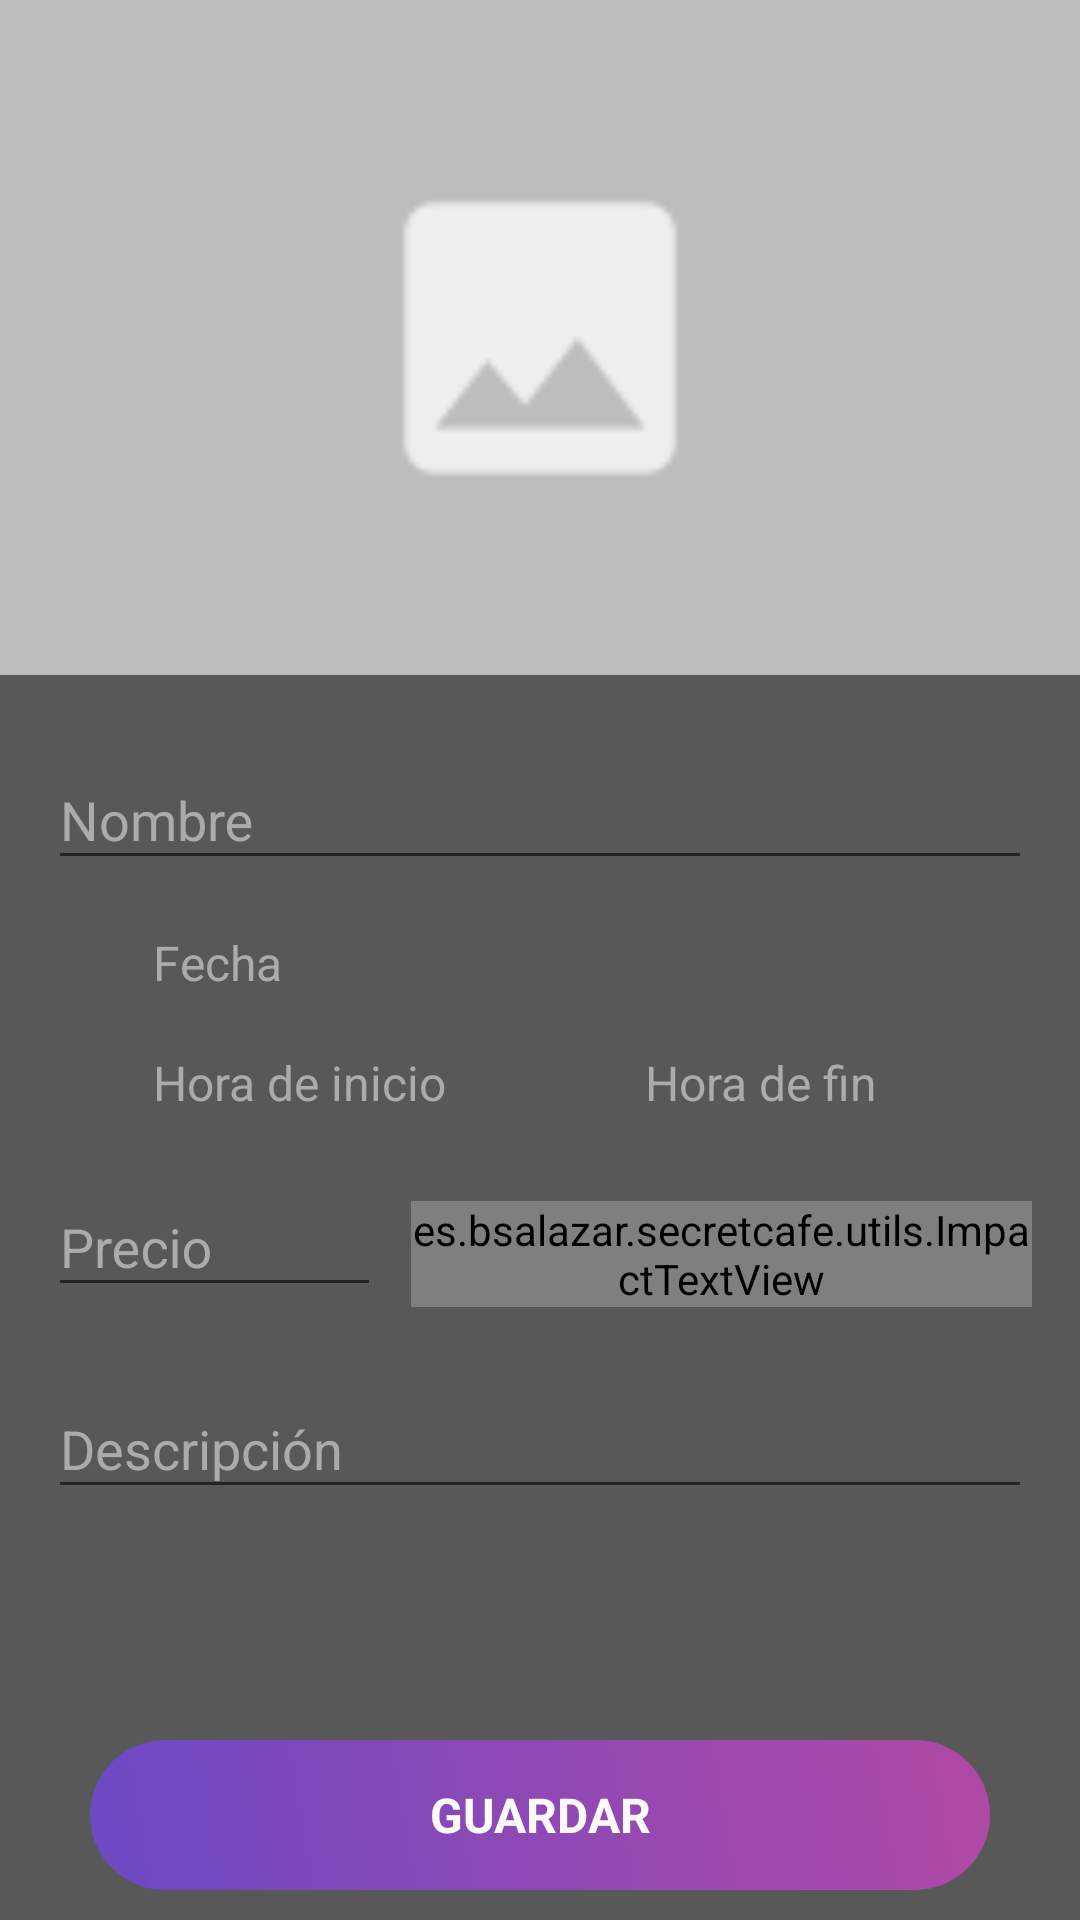

Write the Android layout XML for this screen, with the resource values it uses.
<!-- AndroidManifest.xml: application theme AppTheme -->
<!-- res/layout/activity_create_event.xml -->
<?xml version="1.0" encoding="utf-8"?>
<FrameLayout xmlns:android="http://schemas.android.com/apk/res/android"
    xmlns:app="http://schemas.android.com/apk/res-auto"
    xmlns:tools="http://schemas.android.com/tools"
    android:layout_width="match_parent"
    android:layout_height="match_parent"
    android:background="@color/background"
    android:orientation="vertical"
    app:layout_behavior="@string/appbar_scrolling_view_behavior">

    <LinearLayout
        android:layout_width="match_parent"
        android:layout_height="match_parent"
        android:orientation="vertical">

        <ScrollView
            android:layout_width="match_parent"
            android:layout_height="0dp"
            android:layout_weight="1">

            <LinearLayout
                android:layout_width="match_parent"
                android:layout_height="wrap_content"
                android:orientation="vertical">

                <ImageView
                    android:id="@+id/event_image"
                    android:layout_width="match_parent"
                    android:layout_height="225dp"
                    android:scaleType="centerCrop"
                    android:src="@drawable/default_image" />

                <LinearLayout
                    android:layout_width="match_parent"
                    android:layout_height="wrap_content"
                    android:orientation="vertical"
                    android:padding="16dp">


                    
                    <android.support.design.widget.TextInputLayout
                        android:layout_width="match_parent"
                        android:layout_height="wrap_content"
                        android:hint="@string/name"
                        android:textColorHint="@color/colorPrimaryExtraLight">

                        <android.support.design.widget.TextInputEditText
                            android:id="@+id/event_name"
                            android:layout_width="match_parent"
                            android:layout_height="wrap_content"
                            android:imeOptions="actionNext"
                            android:inputType="text"
                            android:textColor="@color/white" />

                    </android.support.design.widget.TextInputLayout>

                    <LinearLayout
                        android:id="@+id/event_date_layout"
                        android:layout_width="match_parent"
                        android:layout_height="wrap_content"
                        android:layout_marginTop="15dp"
                        android:gravity="center_vertical">

                        <ImageView
                            android:layout_width="25dp"
                            android:layout_height="25dp"
                            app:srcCompat="@drawable/calendar_event" />

                        <TextView
                            android:id="@+id/event_date"
                            android:layout_width="match_parent"
                            android:layout_height="wrap_content"
                            android:layout_marginLeft="10dp"
                            android:layout_marginStart="10dp"
                            android:hint="@string/date"
                            android:textColor="@color/white2"
                            android:textColorHint="@color/colorPrimaryExtraLight"
                            android:textSize="16sp" />
                    </LinearLayout>

                    <LinearLayout
                        android:layout_width="match_parent"
                        android:layout_height="wrap_content"
                        android:layout_marginTop="15dp"
                        android:gravity="center_vertical"
                        android:orientation="horizontal">

                        <LinearLayout
                            android:id="@+id/event_start_time_layout"
                            android:layout_width="0dp"
                            android:layout_height="wrap_content"
                            android:layout_weight="1"
                            android:gravity="center_vertical">

                            <ImageView
                                android:layout_width="25dp"
                                android:layout_height="25dp"
                                app:srcCompat="@drawable/clock" />

                            <TextView
                                android:id="@+id/event_start_time"
                                android:layout_width="match_parent"
                                android:layout_height="wrap_content"
                                android:layout_marginLeft="10dp"
                                android:layout_marginStart="10dp"
                                android:hint="@string/start_time"
                                android:textColor="@color/white2"
                                android:textColorHint="@color/colorPrimaryExtraLight"
                                android:textSize="16sp" />
                        </LinearLayout>

                        <LinearLayout
                            android:id="@+id/event_end_time_layout"
                            android:layout_width="0dp"
                            android:layout_height="wrap_content"
                            android:layout_weight="1"
                            android:gravity="center_vertical">

                            <ImageView
                                android:layout_width="25dp"
                                android:layout_height="25dp"
                                app:srcCompat="@drawable/clock" />

                            <TextView
                                android:id="@+id/event_end_time"
                                android:layout_width="match_parent"
                                android:layout_height="wrap_content"
                                android:layout_marginLeft="10dp"
                                android:layout_marginStart="10dp"
                                android:hint="@string/end_time"
                                android:textColor="@color/white2"
                                android:textColorHint="@color/colorPrimaryExtraLight"
                                android:textSize="16sp" />
                        </LinearLayout>

                    </LinearLayout>

                    
                    <LinearLayout
                        android:layout_width="match_parent"
                        android:layout_height="wrap_content"
                        android:layout_marginTop="10dp"
                        android:gravity="bottom"
                        android:orientation="horizontal">

                        <android.support.design.widget.TextInputLayout
                            android:layout_width="0dp"
                            android:layout_height="wrap_content"
                            android:layout_weight="0.35"
                            android:hint="@string/price"
                            android:textColorHint="@color/colorPrimaryExtraLight">

                            <android.support.design.widget.TextInputEditText
                                android:id="@+id/event_price"
                                android:layout_width="match_parent"
                                android:layout_height="wrap_content"
                                android:imeOptions="actionNext"
                                android:inputType="numberDecimal"
                                android:lines="1"
                                android:textColor="@color/white"
                                android:textSize="18sp" />

                        </android.support.design.widget.TextInputLayout>

                        <es.bsalazar.secretcafe.utils.ImpactTextView
                            style="@style/PriceText"
                            android:layout_width="0dp"
                            android:layout_height="wrap_content"
                            android:layout_marginLeft="10dp"
                            android:layout_marginStart="10dp"
                            android:layout_weight="0.65"
                            android:text="@string/iso_simbol" />
                    </LinearLayout>


                    
                    <android.support.design.widget.TextInputLayout
                        android:layout_width="match_parent"
                        android:layout_height="wrap_content"
                        android:layout_marginTop="15dp"
                        android:hint="@string/description"
                        android:textColorHint="@color/colorPrimaryExtraLight">

                        <android.support.design.widget.TextInputEditText
                            android:id="@+id/event_description"
                            android:layout_width="match_parent"
                            android:layout_height="wrap_content"
                            android:imeOptions="actionDone"
                            android:inputType="textMultiLine"
                            android:textColor="@color/white" />

                    </android.support.design.widget.TextInputLayout>

                </LinearLayout>
            </LinearLayout>
        </ScrollView>

        <include layout="@layout/save_button" />
    </LinearLayout>

    <LinearLayout
        android:id="@+id/progress"
        android:layout_width="match_parent"
        android:layout_height="match_parent"
        android:background="@color/alphaColorPrimary"
        android:clickable="true"
        android:focusable="true"
        android:gravity="center"
        android:visibility="gone">

        <ProgressBar
            android:layout_width="wrap_content"
            android:layout_height="wrap_content" />
    </LinearLayout>
</FrameLayout>
<!-- res/layout/save_button.xml (included above) -->
<?xml version="1.0" encoding="utf-8"?>
<LinearLayout xmlns:android="http://schemas.android.com/apk/res/android"
    android:layout_width="match_parent"
    android:layout_height="50dp"
    android:layout_marginBottom="10dp"
    android:layout_marginLeft="30dp"
    android:layout_marginRight="30dp"
    android:layout_marginTop="10dp"
    android:background="@drawable/accent_gradient">

    <TextView
        android:id="@+id/save_button"
        android:layout_width="match_parent"
        android:layout_height="match_parent"
        android:background="?android:selectableItemBackground"
        android:gravity="center"
        android:text="@string/save"
        android:textAllCaps="true"
        android:textColor="@color/white"
        android:textSize="16sp"
        android:textStyle="bold" />
</LinearLayout>
<!-- resources referenced by this layout -->
<resources>
  <color name="alphaColorPrimary">#b9303030</color>
  <color name="background">#585858</color>
  <color name="colorPrimaryExtraLight">#ababab</color>
  <color name="white">#fafafa</color>
  <color name="white2">#f9f9f9</color>
  <!-- drawable accent_gradient (drawable) -->
  <?xml version="1.0" encoding="utf-8"?>
  <shape xmlns:android="http://schemas.android.com/apk/res/android" android:shape="rectangle" >
      <gradient
          android:endColor="#b149a5"
          android:startColor="#6c49c4"
          android:angle="45"/>
  
      <corners
          android:radius="100dp"/>
  
  
  </shape>
  <!-- drawable calendar_event (drawable) -->
  <vector xmlns:android="http://schemas.android.com/apk/res/android"
      android:height="24dp"
      android:width="24dp"
      android:viewportWidth="24"
      android:viewportHeight="24">
      <path android:fillColor="#dc448d" android:pathData="M19,19H5V8H19M16,1V3H8V1H6V3H5C3.89,3 3,3.89 3,5V19A2,2 0 0,0 5,21H19A2,2 0 0,0 21,19V5C21,3.89 20.1,3 19,3H18V1M17,12H12V17H17V12Z" />
  </vector>
  <!-- drawable clock (drawable) -->
  <vector xmlns:android="http://schemas.android.com/apk/res/android"
      android:height="24dp"
      android:width="24dp"
      android:viewportWidth="24"
      android:viewportHeight="24">
      <path android:fillColor="#dc448d" android:pathData="M12,20A8,8 0 0,0 20,12A8,8 0 0,0 12,4A8,8 0 0,0 4,12A8,8 0 0,0 12,20M12,2A10,10 0 0,1 22,12A10,10 0 0,1 12,22C6.47,22 2,17.5 2,12A10,10 0 0,1 12,2M12.5,7V12.25L17,14.92L16.25,16.15L11,13V7H12.5Z" />
  </vector>
  <!-- drawable default_image: png bitmap (drawable, 1516 bytes) -->
  <string name="date">Fecha</string>
  <string name="description">Descripción</string>
  <string name="end_time">Hora de fin</string>
  <string name="iso_simbol">€</string>
  <string name="name">Nombre</string>
  <string name="price">Precio</string>
  <string name="save">Guardar</string>
  <string name="start_time">Hora de inicio</string>
  <style name="PriceText">
          <item name="android:textColor">@color/white</item>
          <item name="android:textSize">@dimen/textSize_price_item</item>
      </style>
  <style name="AppTheme" parent="Theme.AppCompat.Light.DarkActionBar">
          
          <item name="colorPrimary">@color/colorPrimary</item>
          <item name="colorPrimaryDark">@color/colorPrimaryDark</item>
          <item name="colorAccent">@color/colorAccent</item>
      </style>
  <dimen name="textSize_price_item">22sp</dimen>
  <color name="colorPrimary">#303030</color>
  <color name="colorPrimaryDark">#282828</color>
  <color name="colorAccent">#dc448d</color>
</resources>
